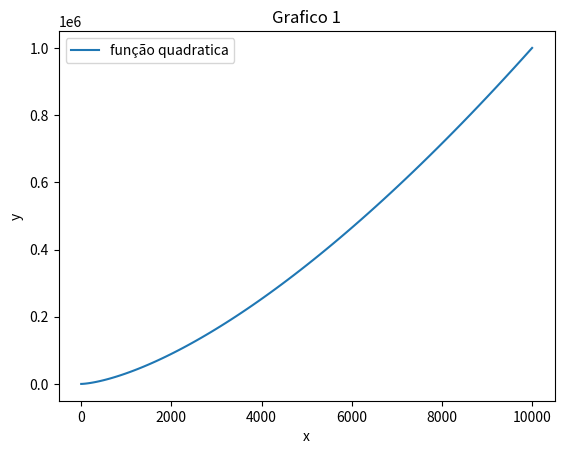

Generate this figure with matplotlib:
import numpy as np
import matplotlib.pyplot as plt

x=np.linspace(0, 100, 100)


plt.plot(x**2,x**3, label='função quadratica')
plt.ylabel('y')
plt.xlabel('x')
plt.title('Grafico 1')
plt.legend()
plt.show()